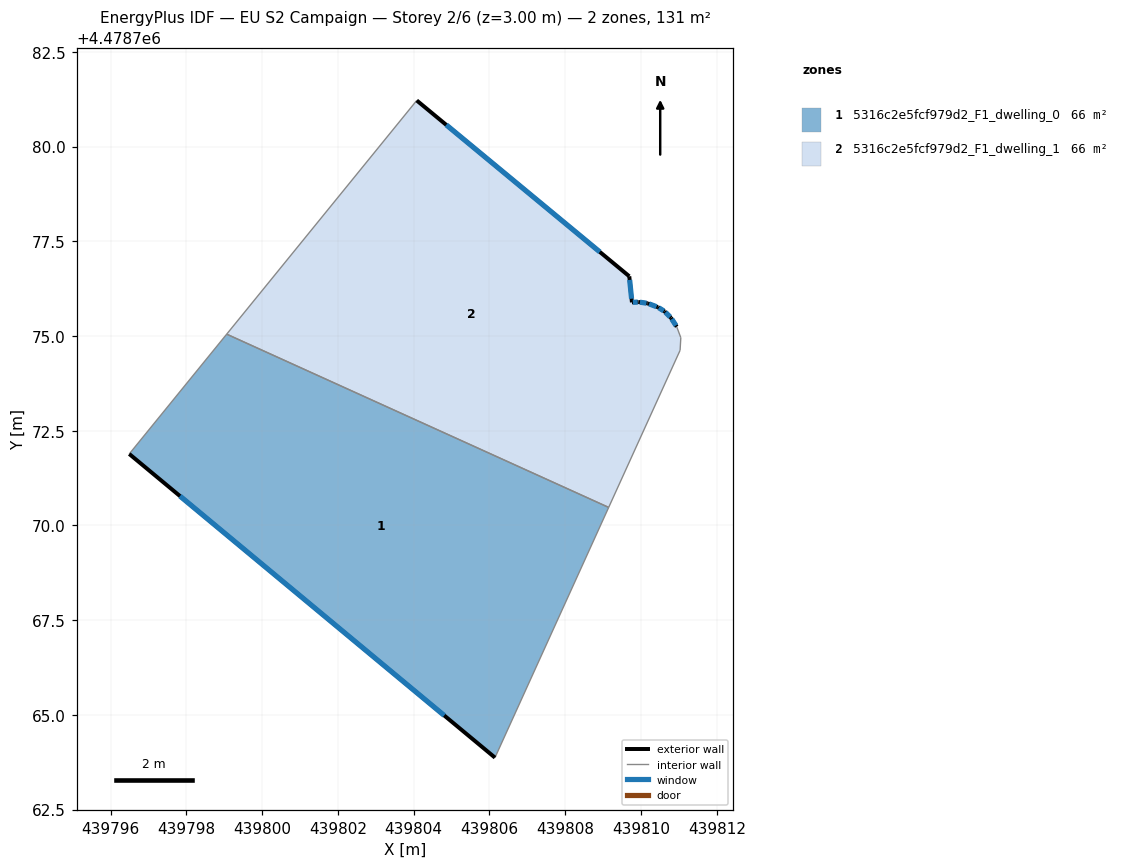
=== STOREY PLAN SPEC (per zone: floor XY polygon, exterior-wall plan segments, windows/doors) ===
zone 1: 5316c2e5fcf979d2_F1_dwelling_0  (65.7 m²)
  floor: (439809.15, 4478770.48) (439806.15, 4478763.87) (439796.49, 4478771.89) (439799.06, 4478775.05)
  exterior wall: (439796.49, 4478771.89) – (439806.15, 4478763.87)  [12.5 m]
    window: (439797.83, 4478770.77) – (439804.81, 4478764.98)  [19.6 m²]
  interior walls: 3
zone 2: 5316c2e5fcf979d2_F1_dwelling_1  (65.7 m²)
  floor: (439809.69, 4478776.58) (439809.76, 4478775.89) (439809.94, 4478775.90) (439810.18, 4478775.86) (439810.45, 4478775.76) (439810.62, 4478775.65) (439810.79, 4478775.48) (439810.94, 4478775.25) (439811.05, 4478774.96) (439811.03, 4478774.62) (439809.15, 4478770.48) (439799.06, 4478775.05) (439804.08, 4478781.22)
  exterior wall: (439809.94, 4478775.90) – (439809.76, 4478775.89)  [0.2 m]
    window: (439809.91, 4478775.90) – (439809.79, 4478775.89)  [0.3 m²]
  exterior wall: (439810.18, 4478775.86) – (439809.94, 4478775.90)  [0.2 m]
    window: (439810.14, 4478775.87) – (439809.97, 4478775.89)  [0.4 m²]
  exterior wall: (439810.45, 4478775.76) – (439810.18, 4478775.86)  [0.3 m]
    window: (439810.41, 4478775.77) – (439810.21, 4478775.85)  [0.5 m²]
  exterior wall: (439810.62, 4478775.65) – (439810.45, 4478775.76)  [0.2 m]
    window: (439810.60, 4478775.66) – (439810.47, 4478775.74)  [0.3 m²]
  exterior wall: (439810.79, 4478775.48) – (439810.62, 4478775.65)  [0.2 m]
    window: (439810.77, 4478775.50) – (439810.65, 4478775.62)  [0.4 m²]
  exterior wall: (439810.94, 4478775.25) – (439810.79, 4478775.48)  [0.3 m]
    window: (439810.92, 4478775.28) – (439810.81, 4478775.45)  [0.4 m²]
  exterior wall: (439809.69, 4478776.58) – (439804.08, 4478781.22)  [7.3 m]
    window: (439808.91, 4478777.22) – (439804.86, 4478780.57)  [11.4 m²]
  exterior wall: (439809.76, 4478775.89) – (439809.69, 4478776.58)  [0.7 m]
    window: (439809.75, 4478775.98) – (439809.70, 4478776.48)  [1.1 m²]
  interior walls: 5

=== DERIVED (storey summary) ===
Building: EU S2 Campaign
Storey: 2 of 6  (floor level z = 3.00 m)
Storey gross floor area: 131.4 m²
Zones on this storey: 2
  - 5316c2e5fcf979d2_F1_dwelling_0: floor 65.7 m²; exterior wall 12.5 m (37.6 m²); 1 window(s) 19.6 m²; WWR 52.2%
  - 5316c2e5fcf979d2_F1_dwelling_1: floor 65.7 m²; exterior wall 9.4 m (28.2 m²); 8 window(s) 14.7 m²; WWR 52.2%
Zone adjacency (shared interzone walls):
  - 5316c2e5fcf979d2_F1_dwelling_0 ↔ 5316c2e5fcf979d2_F1_dwelling_1